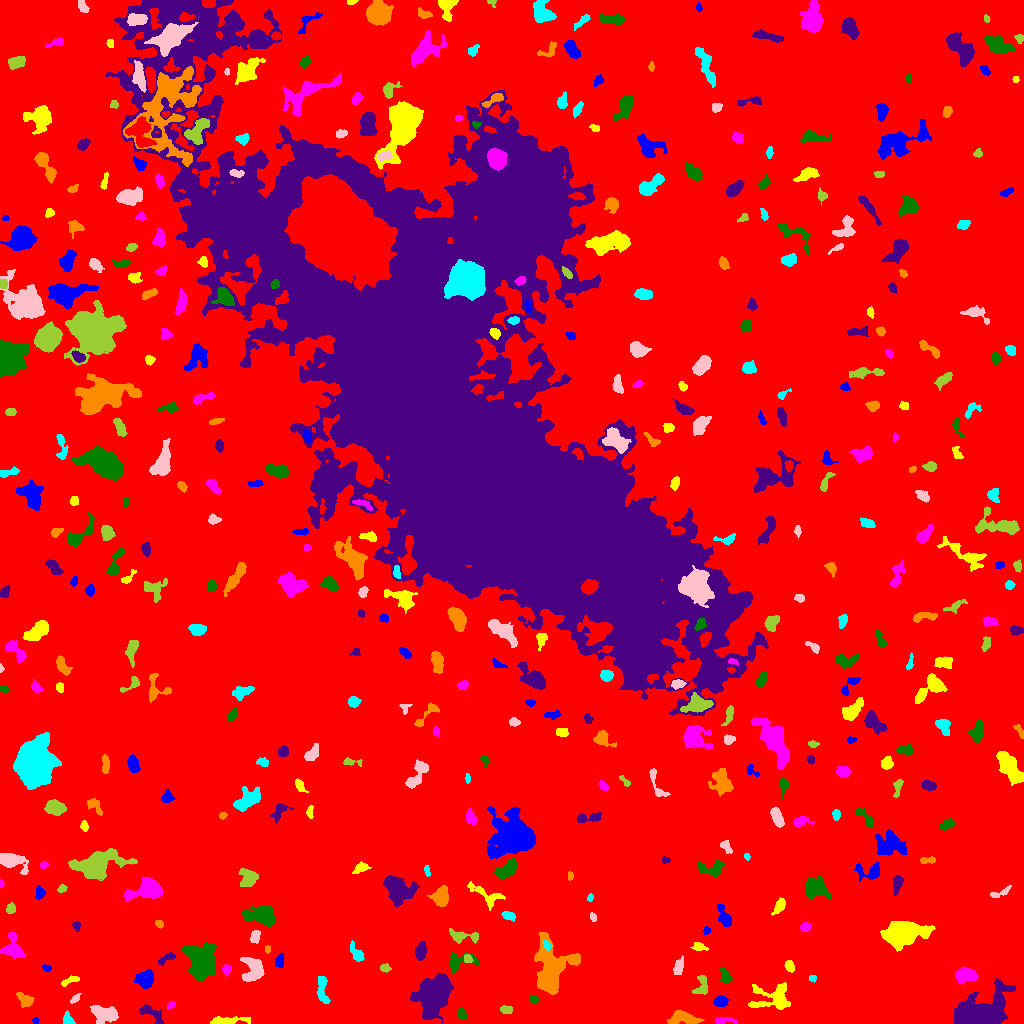

Data behind this chart, as committed beside it:
ID, X, Y, A, B, theta, total_flux, mu_max, mu_median, mu_mean, R_fwhm, R_e, R10, R90, x_start, x_end, y_start, y_end, area, greylevel
0, 522.7, 502.6, 310.5, 299.3, 0.5455, 2264821, 16.0, 2.0, 2.85, 90.63, 239.5, 91.75, 385.7, 0, 1023, 0, 1023, 794590, 2.85
1, 35.5, 2.674, 1.595, 1.387, -0.0, 86.0, 4.0, 2.0, 1.955, 2.877, 1.954, 0.7979, 2.932, 32, 39, 0, 6, 44, 8.955
2, 226.6, 2.511, 10.23, 1.703, 0.06404, 616.0, 7.0, 2.0, 2.621, 4.787, 4.549, 1.693, 7.203, 210, 250, 0, 7, 235, 9.621
3, 722.9, 3.032, 5.48, 1.521, 0.04662, 157.0, 3.0, 1.0, 1.342, 3.656, 3.09, 1.262, 5.109, 715, 737, 0, 6, 117, 8.342
4, 461.8, 9.03, 3.031, 1.884, -1.242, 329.0, 6.0, 4.0, 3.5, 4.514, 3.09, 1.262, 4.687, 457, 466, 4, 15, 94, 11.5
5, 151, 9.808, 7.893, 3.032, -0.5736, 896.0, 10.0, 3.0, 3.896, 4.82, 4.687, 1.784, 7.485, 139, 164, 0, 19, 230, 9.896
6, 682.4, 5.512, 7.465, 2.977, -0.04067, 1523, 12.0, 4.0, 4.789, 6.58, 5.47, 2.111, 8.556, 667, 704, 0, 13, 318, 10.79
7, 67.94, 2.801, 2.793, 2.153, -0.6762, 422.0, 9.0, 3.0, 3.836, 3.785, 2.821, 1.128, 4.406, 63, 75, 0, 13, 110, 10.84
8, 104.3, 9.429, 6.55, 4.221, -0.06473, 2033, 12.0, 5.0, 5.407, 7.378, 5.917, 2.394, 9.288, 90, 118, 0, 18, 376, 11.41
9, 506.4, 13.6, 3.084, 1.951, -0.1331, 401.0, 7.0, 5.0, 4.177, 4.26, 3.241, 1.382, 4.787, 500, 512, 10, 18, 96, 10.18
10, 823.8, 13.75, 3.818, 1.772, 1.529, 171.0, 3.0, 2.0, 1.629, 4.222, 3.192, 1.262, 4.951, 819, 827, 7, 21, 105, 8.629
11, 720.5, 21.99, 3.066, 2.374, 0.2003, 766.0, 12.0, 5.0, 5.357, 4.618, 3.478, 1.382, 5.47, 713, 728, 17, 28, 143, 12.36
12, 773.8, 25.17, 10.47, 6.563, 0.02439, 1909, 9.0, 3.0, 3.297, 6.283, 7.114, 2.646, 11.85, 748, 790, 14, 41, 579, 9.297
13, 171.2, 18.3, 2.451, 1.633, 0.5943, 190.0, 5.0, 3.0, 3.115, 3.568, 2.585, 0.9772, 3.909, 167, 175, 14, 22, 61, 9.115
14, 533.9, 24.67, 2.13, 1.835, -0.455, 137.0, 4.0, 2.0, 2.015, 3.742, 2.523, 0.9772, 3.909, 530, 539, 20, 28, 68, 9.015
15, 976, 7.14, 10.93, 6.108, 0.1857, 20671, 76.0, 5.0, 14.22, 7.695, 7.959, 3.038, 14.35, 954, 1015, 0, 45, 1454, 21.22
16, 25.29, 22.83, 4.006, 2.943, -0.7243, 454.0, 6.0, 2.0, 2.551, 5.171, 3.949, 1.596, 6.358, 16, 34, 16, 31, 178, 9.551
17, 322.1, 34.56, 7.966, 2.363, -1.478, 917.0, 8.0, 4.0, 3.919, 6.333, 4.853, 1.954, 7.464, 317, 330, 20, 47, 234, 9.919
18, 74.58, 24.4, 2.757, 1.385, 0.616, 141.0, 5.0, 2.0, 1.958, 2.821, 2.394, 0.9772, 3.827, 70, 81, 20, 30, 72, 8.958
19, 702, 37.66, 5.578, 3.147, 1.463, 748.0, 10.0, 4.0, 3.937, 4.618, 4.297, 1.596, 6.77, 692, 707, 29, 48, 190, 9.937
20, 364.3, 29.35, 2.521, 1.814, -0.8656, 171.0, 5.0, 2.0, 2.06, 2.932, 2.646, 0.9772, 4.334, 360, 369, 24, 34, 83, 9.06
21, 144.5, 43.24, 4.6, 4.335, 0.2425, 1110, 10.0, 4.0, 3.964, 5.557, 5.046, 1.871, 8.137, 134, 153, 35, 54, 280, 9.964
22, 68.79, 42.41, 5.202, 1.723, 0.425, 187.0, 6.0, 2.0, 1.655, 2.585, 3.141, 0.9772, 5.015, 61, 79, 37, 48, 113, 8.655
23, 965.8, 48.23, 4.929, 3.101, 0.09068, 1901, 16.0, 6.0, 6.765, 6.232, 4.918, 2.034, 7.818, 955, 978, 39, 56, 281, 12.77
24, 725.6, 46.49, 3.506, 2.313, -1.094, 442.0, 8.0, 3.0, 3.299, 4.068, 3.241, 1.262, 5.352, 720, 732, 41, 56, 134, 10.3
25, 433.3, 26.69, 10.93, 7.136, 1.182, 9319, 18.0, 7.0, 7.708, 12.51, 10.52, 4.222, 16.53, 410, 453, 0, 50, 1209, 13.71
26, 550.2, 50.73, 13.57, 7.531, 1.525, 9404, 35.0, 6.0, 8.024, 6.358, 8.974, 3.141, 16.41, 534, 580, 29, 91, 1172, 13.02
27, 812.7, 44.98, 1.878, 1.701, -0.1639, 157.0, 5.0, 3.0, 3.078, 3.141, 2.326, 0.9772, 3.478, 809, 816, 41, 48, 51, 10.08
28, 252.4, 53.46, 6.616, 4.961, 1.25, 1753, 13.0, 4.0, 4.372, 5.14, 6.103, 2.326, 9.674, 240, 264, 42, 66, 401, 10.37
29, 385, 55.43, 2.341, 1.839, -0.1737, 170.0, 5.0, 2.0, 2.152, 3.141, 2.706, 0.9772, 4.107, 380, 391, 51, 60, 79, 9.152
30, 111.5, 47.51, 2.448, 2.194, -0.3953, 352.0, 9.0, 3.0, 3.229, 3.29, 2.932, 1.128, 4.687, 106, 117, 42, 53, 109, 10.23
31, 46.79, 55.4, 2.244, 1.493, -0.3982, 126.0, 5.0, 2.0, 2.211, 2.764, 2.394, 0.7979, 3.7, 42, 51, 52, 59, 57, 9.211
32, 789.5, 57.59, 2.887, 2.025, -1.137, 300.0, 6.0, 3.0, 2.913, 4.297, 3.141, 1.128, 4.853, 784, 794, 51, 63, 103, 9.913
33, 226.6, 54.15, 2.092, 1.821, -1.205, 196.0, 7.0, 2.0, 2.306, 2.706, 2.394, 0.7979, 3.868, 222, 231, 47, 59, 85, 10.31
34, 458.3, 61.43, 7.801, 4.206, 0.1878, 1056, 10.0, 3.0, 3.955, 5.441, 4.82, 1.871, 7.838, 450, 479, 51, 71, 267, 9.955
35, 166.7, 65.1, 4.954, 1.688, 0.499, 226.0, 4.0, 2.0, 1.852, 4.82, 3.385, 1.262, 5.352, 158, 175, 58, 71, 122, 8.852
36, 573.9, 64.41, 1.96, 1.505, -0.4422, 147.0, 6.0, 3.0, 2.673, 3.038, 2.185, 0.7979, 3.432, 569, 578, 61, 67, 55, 14.67
37, 356.4, 70.17, 5.665, 2.483, -1, 460.0, 5.0, 3.0, 2.738, 5.412, 4.334, 1.871, 6.531, 350, 364, 62, 83, 168, 8.738
38, 678.8, 57.04, 4.389, 2.137, 1.262, 552.0, 7.0, 4.0, 3.755, 4.983, 3.868, 1.596, 5.971, 673, 683, 49, 68, 147, 10.76
39, 467.9, 64.77, 2.299, 1.989, -0.6598, 231.0, 5.0, 3.0, 3.208, 3.949, 2.764, 1.128, 4.146, 464, 473, 61, 69, 72, 13.21
40, 744.6, 71.68, 6.181, 3.797, -0.6722, 1601, 9.0, 4.0, 3.924, 7.421, 6.05, 2.459, 9.305, 731, 758, 61, 83, 408, 10.92
41, 279.5, 62.84, 3.252, 1.854, 1.423, 247.0, 6.0, 2.0, 2.186, 3.7, 3.09, 1.128, 4.951, 275, 283, 56, 71, 113, 9.186
42, 699.2, 76.73, 3.386, 1.885, -0.2005, 164.0, 3.0, 2.0, 1.547, 4.222, 3.038, 1.262, 4.652, 690, 708, 73, 81, 106, 9.547
43, 13.56, 75.18, 6.449, 4.256, -1.298, 1442, 12.0, 3.0, 4.241, 5.528, 5.352, 2.034, 8.903, 0, 26, 64, 91, 340, 10.24
44, 201, 62.34, 8.289, 6.546, -1.332, 5622, 21.0, 5.0, 6.282, 6.676, 8.406, 3.038, 14.21, 181, 216, 43, 81, 895, 12.28
45, 420.7, 71.6, 4.174, 2.487, 1.408, 867.0, 10.0, 4.0, 4.817, 5.262, 4.107, 1.596, 6.482, 415, 426, 63, 82, 180, 10.82
46, 267.5, 74.48, 1.803, 1.27, -0.0, 88.0, 4.0, 2.0, 2.0, 2.877, 1.954, 0.7979, 3.038, 265, 270, 70, 78, 44, 9.0
47, 546.8, 78.11, 2.453, 1.49, -1.061, 201.0, 7.0, 3.0, 3.0, 2.932, 2.394, 0.9772, 3.742, 543, 551, 73, 84, 67, 16.0
48, 255, 86.92, 3.044, 1.951, 1.296, 479.0, 10.0, 3.5, 4.059, 4.029, 3.09, 1.262, 4.886, 250, 260, 80, 93, 118, 11.06
49, 461.9, 87.04, 7.782, 2.418, -0.05877, 675.0, 9.0, 2.0, 2.909, 4.029, 4.107, 1.596, 6.84, 449, 478, 80, 95, 232, 9.909
50, 631.2, 86.88, 10.04, 4.212, -0.9022, 1308, 7.0, 3.0, 3.1, 7.001, 6.433, 2.459, 10.16, 615, 648, 71, 103, 422, 9.1
51, 706.3, 92.76, 1.81, 1.678, 1.152, 153.0, 5.0, 3.0, 2.833, 3.141, 2.257, 0.9772, 3.338, 703, 710, 89, 97, 54, 9.833
52, 902.5, 90.46, 10.72, 5.384, 0.1288, 6849, 16.0, 7.0, 7.209, 11.66, 9.305, 3.827, 14.49, 880, 935, 72, 102, 950, 13.21
53, 805.3, 95.88, 2.324, 2.018, 0.2194, 258.0, 7.0, 3.0, 2.932, 3.192, 2.764, 1.128, 4.406, 800, 810, 92, 101, 88, 9.932
54, 260.1, 108.9, 7.124, 4.135, -0.07153, 2619, 14.0, 4.0, 5.217, 6.604, 6.283, 2.394, 10.67, 242, 275, 97, 118, 502, 11.22
55, 76.46, 97.77, 2.389, 1.835, -1.246, 159.0, 4.0, 2.0, 2.271, 3.989, 2.646, 0.9772, 4.029, 72, 80, 92, 102, 70, 10.27
56, 159.4, 99.58, 2.153, 1.62, -0.7259, 150.0, 5.0, 2.0, 2.419, 3.09, 2.394, 0.7979, 3.656, 155, 163, 95, 103, 62, 9.419
57, 508.5, 107.7, 3.589, 1.948, -0.3546, 359.0, 6.0, 3.0, 3.264, 4.787, 3.385, 1.262, 5.232, 501, 515, 102, 112, 110, 9.264
58, 593.1, 106.5, 2.345, 1.491, -1.169, 112.0, 4.0, 2.0, 2.0, 3.523, 2.326, 0.7979, 3.613, 590, 596, 102, 111, 56, 9.0
59, 11.06, 114.1, 2.449, 2.195, 1.174, 186.0, 5.0, 2.0, 2.022, 3.09, 2.764, 0.9772, 4.583, 6, 15, 110, 121, 92, 9.022
... 413 more rows
